Run: headless pygame with SDL's dummy video driver; simulated clock (each Clock.tick advances the game by its frame time, no real sleeping); random seed 0; keys injected as events and as key.get_pressed() state; no mouse input; restart key R tapped at the start of phases 3 and 4.
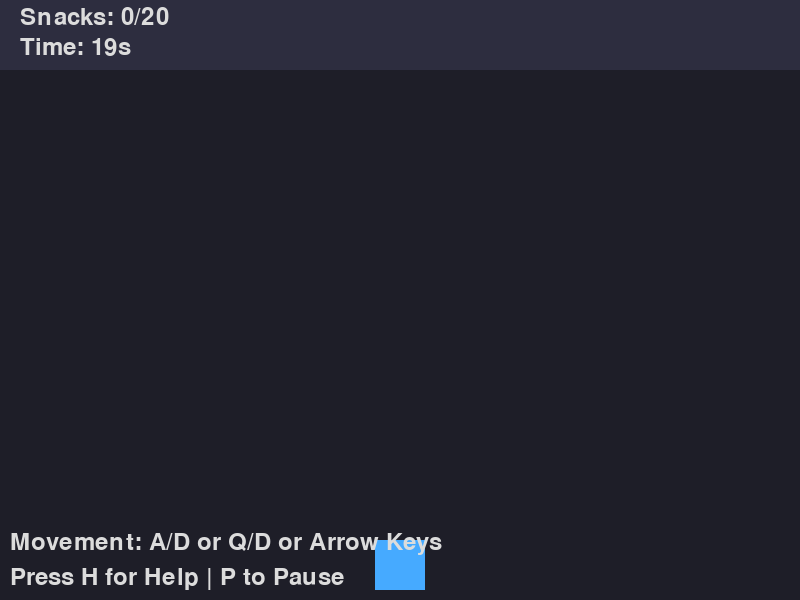
Frame 1 of 4 · flips 1–60 · no input
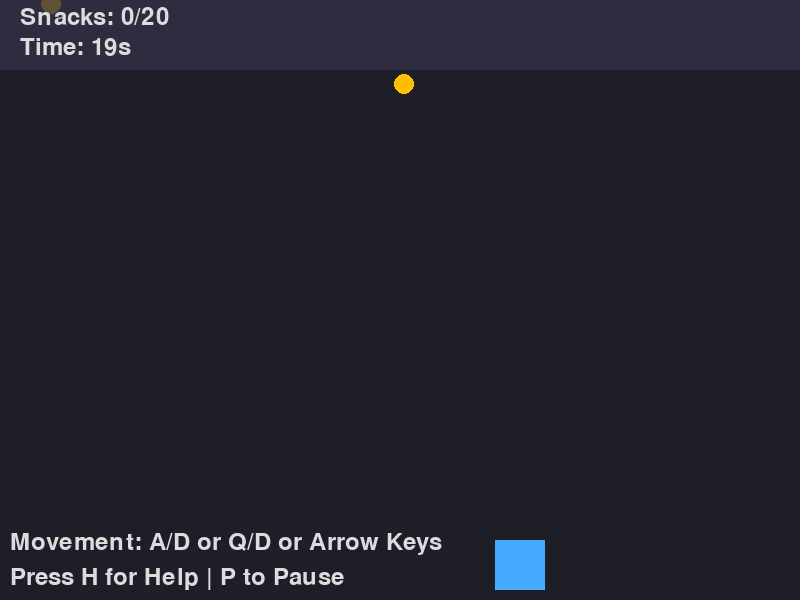
Frame 2 of 4 · flips 61–180 · tapped SPACE, RETURN · held RIGHT (→), D
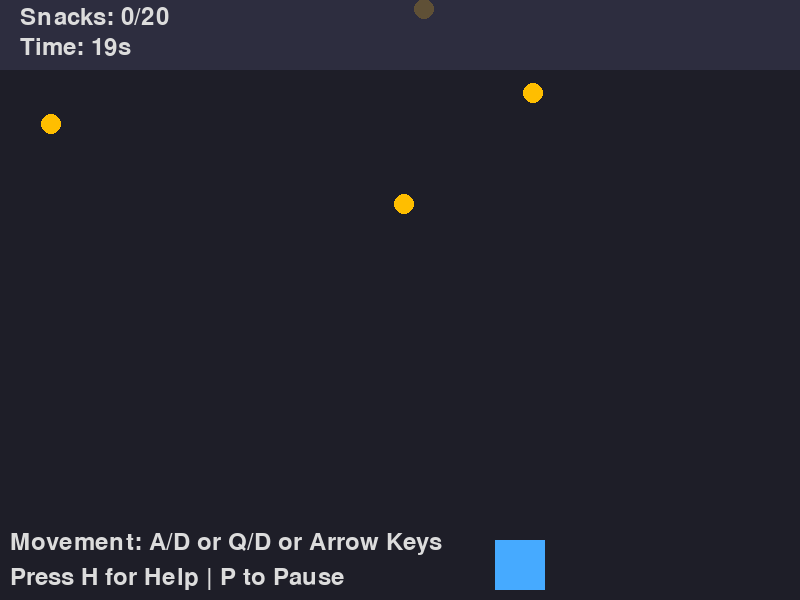
Frame 3 of 4 · flips 181–300 · tapped R · held DOWN (↓), S
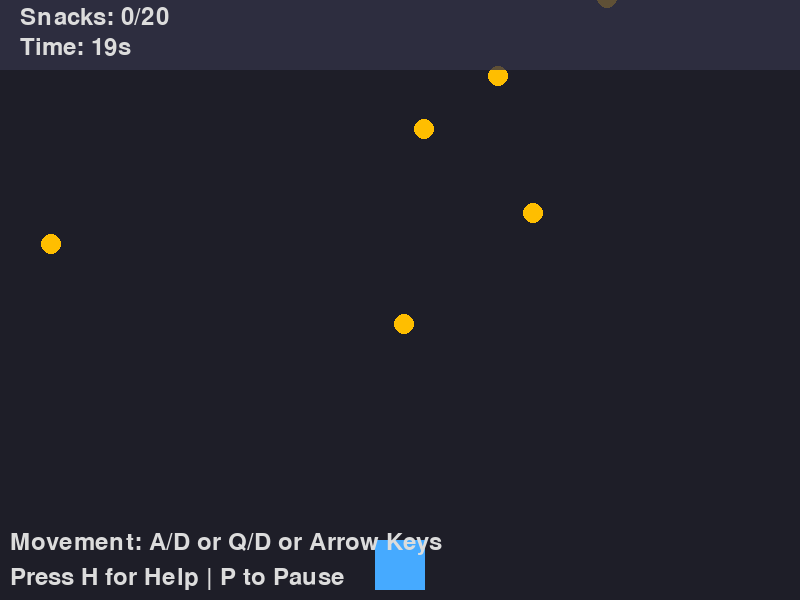
Frame 4 of 4 · flips 301–420 · tapped R · held LEFT (←), A, UP (↑), W

The pygame program that drew these frames:

import pygame
import sys
import random
import time

# Initialize Pygame
pygame.init()

# --- Constants ---
# Screen
SCREEN_WIDTH = 800
SCREEN_HEIGHT = 600
SCREEN = pygame.display.set_mode((SCREEN_WIDTH, SCREEN_HEIGHT)) # Should be defined after pygame.init()
pygame.display.set_caption("Marathon Snack Collector")

# Colors
BACKGROUND_COLOR = (30, 30, 40)    # Dark bluish-gray
PLAYER_COLOR = (70, 170, 255)      # Sky blue
SNACK_COLOR = (255, 190, 0)        # Amber/Orange
TEXT_COLOR = (220, 220, 220)       # Light gray / Off-white
HUD_BACKGROUND_COLOR = (50, 50, 70, 200) # Semi-transparent darker gray for HUD (alpha for Surface)
FINISH_LINE_COLOR = (255, 60, 60)      # Bright red for finish line
WIN_TEXT_COLOR = (100, 255, 100)     # Bright green for win messages
LOSE_TEXT_COLOR = (255, 80, 80)      # Bright red for lose messages
HELP_TITLE_COLOR = (180, 180, 255)   # Light blue for help title
HELP_INFO_COLOR = TEXT_COLOR         # Standard text color for help info lines
OVERLAY_COLOR_DARK = (0, 0, 0, 180)  # Semi-transparent black for full-screen message backgrounds

# Player
PLAYER_WIDTH = 50
PLAYER_HEIGHT = 50
PLAYER_INITIAL_X = SCREEN_WIDTH // 2 - PLAYER_WIDTH // 2
PLAYER_INITIAL_Y = SCREEN_HEIGHT - PLAYER_HEIGHT - 10
PLAYER_SPEED = 1 # Reduced player speed for slower game flow

# Snack
SNACK_SIZE = 20
SNACK_SPAWN_INTERVAL = 60  # frames

# Game Mechanics
TIMER_DURATION = 20  # seconds
FINISH_LINE_SPEED_FACTOR = 0.0001 # Small addition to make finish line slightly faster than snacks if needed
TARGET_SCORE = 20

# Fonts
FONT_SIZE_NORMAL = 36
FONT_SIZE_LARGE = 72
font = pygame.font.Font(None, FONT_SIZE_NORMAL)
large_font = pygame.font.Font(None, FONT_SIZE_LARGE)

# Game States
STATE_PLAYING = "playing"
STATE_GAME_OVER = "game_over"
STATE_HELP = "help"
STATE_PAUSED = "paused"

# --- Game Variables (will be initialized/reset in a function) ---
player_x = 0
player_y = 0
snacks = []
score = 0
start_time = 0
game_over = False
finish_line_active = False
finish_line_y = 0
game_outcome_text = ""
game_outcome_details = ""
game_outcome_color = TEXT_COLOR
frame_count = 0
current_game_state = STATE_PLAYING # Initial state

# Helper function to display text
def draw_text(text, font, color, surface, x, y, center=False):
    text_surface = font.render(text, True, color)
    text_rect = text_surface.get_rect()
    if center:
        text_rect.center = (x, y)
    else:
        text_rect.topleft = (x, y)
    surface.blit(text_surface, text_rect)

def reset_game():
    global player_x, player_y, snacks, score, start_time, game_over
    global finish_line_active, finish_line_y, frame_count
    global game_outcome_text, game_outcome_details, game_outcome_color, current_game_state

    player_x = PLAYER_INITIAL_X
    player_y = PLAYER_INITIAL_Y
    snacks = []
    score = 0
    start_time = time.time()
    game_over = False # This variable is still useful for internal logic before switching state
    finish_line_active = False
    finish_line_y = 0
    frame_count = 0
    game_outcome_text = ""
    game_outcome_details = ""
    game_outcome_color = TEXT_COLOR
    current_game_state = STATE_PLAYING

reset_game() # Initialize game variables for the first run

# Game loop
running = True

while running:
    # Event handling needs to be at the top of the loop
    for event in pygame.event.get():
        if event.type == pygame.QUIT:
            running = False
        if event.type == pygame.KEYDOWN:
            if event.key == pygame.K_h:
                if current_game_state == STATE_HELP:
                    current_game_state = STATE_PLAYING # Or previous state if we store it
                elif current_game_state == STATE_PLAYING or current_game_state == STATE_PAUSED:
                    current_game_state = STATE_HELP

            if event.key == pygame.K_p:
                if current_game_state == STATE_PLAYING:
                    current_game_state = STATE_PAUSED
                elif current_game_state == STATE_PAUSED:
                    current_game_state = STATE_PLAYING

            if current_game_state == STATE_GAME_OVER:
                if event.key == pygame.K_r:
                    reset_game()
                if event.key == pygame.K_q:
                    running = False
            elif current_game_state == STATE_HELP: # Allow quitting from help screen
                 if event.key == pygame.K_q:
                    running = False

    # --- Game State Logic & Drawing ---

    if current_game_state == STATE_HELP:
        SCREEN.fill(BACKGROUND_COLOR)
        overlay = pygame.Surface((SCREEN_WIDTH, SCREEN_HEIGHT), pygame.SRCALPHA)
        overlay.fill(OVERLAY_COLOR_DARK)
        SCREEN.blit(overlay, (0, 0))

        draw_text("Help Menu", large_font, HELP_TITLE_COLOR, SCREEN, SCREEN_WIDTH // 2, SCREEN_HEIGHT // 3, center=True)

        help_lines_content = [
            f"Collect at least {TARGET_SCORE} snacks to win.",
            "Reach the finish line after it appears (timer ends).",
            "Movement: A/D or Q/D or Arrow Keys.",
            "Press P to Pause/Resume game.",
            "Press H to close this help menu.",
            "Press Q to Quit at any time from Help or Game Over."
        ]
        line_y_start = SCREEN_HEIGHT // 2 - 40
        for i, line in enumerate(help_lines_content):
            draw_text(line, font, HELP_INFO_COLOR, SCREEN, SCREEN_WIDTH // 2, line_y_start + i * 40, center=True)

    elif current_game_state == STATE_PAUSED:
        SCREEN.fill(BACKGROUND_COLOR) # Or draw the game state underneath and overlay
        overlay = pygame.Surface((SCREEN_WIDTH, SCREEN_HEIGHT), pygame.SRCALPHA)
        overlay.fill(OVERLAY_COLOR_DARK)
        SCREEN.blit(overlay, (0,0))
        draw_text("PAUSED", large_font, TEXT_COLOR, SCREEN, SCREEN_WIDTH // 2, SCREEN_HEIGHT // 2 - 30, center=True)
        draw_text("Press P to Resume", font, TEXT_COLOR, SCREEN, SCREEN_WIDTH // 2, SCREEN_HEIGHT // 2 + 30, center=True)

    elif current_game_state == STATE_PLAYING:
        # --- Game Logic (only if playing) ---
        keys = pygame.key.get_pressed()
        if keys[pygame.K_a] or keys[pygame.K_LEFT] or keys[pygame.K_q]: # Q for AZERTY left
            player_x -= PLAYER_SPEED
        if keys[pygame.K_d] or keys[pygame.K_RIGHT]:
            player_x += PLAYER_SPEED

        player_x = max(0, min(player_x, SCREEN_WIDTH - PLAYER_WIDTH)) # Keep player on screen

        frame_count += 1
        if frame_count % SNACK_SPAWN_INTERVAL == 0:
            snack_x = random.randint(0, SCREEN_WIDTH - SNACK_SIZE)
            snack_y = random.randint(-100, -20)
            snacks.append(pygame.Rect(snack_x, snack_y, SNACK_SIZE, SNACK_SIZE))

        player_rect = pygame.Rect(player_x, player_y, PLAYER_WIDTH, PLAYER_HEIGHT)
        for snack in snacks[:]:
            snack.y += PLAYER_SPEED + FINISH_LINE_SPEED_FACTOR # Snacks move slightly faster than player's base speed
            if player_rect.colliderect(snack):
                snacks.remove(snack)
                if score < TARGET_SCORE:
                    score += 1
            elif snack.y > SCREEN_HEIGHT:
                snacks.remove(snack)

        elapsed_time = time.time() - start_time
        remaining_time = max(0, TIMER_DURATION - elapsed_time)

        if remaining_time <= 0 and not finish_line_active:
            finish_line_active = True
            finish_line_y = 0 # Start finish line from the top

        # --- Drawing (only if playing) ---
        SCREEN.fill(BACKGROUND_COLOR)
        pygame.draw.rect(SCREEN, PLAYER_COLOR, player_rect)
        for snack in snacks:
            pygame.draw.ellipse(SCREEN, SNACK_COLOR, snack)

        hud_height = 70
        hud_surface = pygame.Surface((SCREEN_WIDTH, hud_height), pygame.SRCALPHA)
        hud_surface.fill(HUD_BACKGROUND_COLOR)
        SCREEN.blit(hud_surface, (0, 0))

        draw_text(f"Snacks: {score}/{TARGET_SCORE}", font, TEXT_COLOR, SCREEN, 20, 5)
        draw_text(f"Time: {int(remaining_time)}s", font, TEXT_COLOR, SCREEN, 20, 35)

        instructions_y_start = SCREEN_HEIGHT - 70
        draw_text("Movement: A/D or Q/D or Arrow Keys", font, TEXT_COLOR, SCREEN, 10, instructions_y_start)
        draw_text("Press H for Help | P to Pause", font, TEXT_COLOR, SCREEN, 10, instructions_y_start + 35)

        if finish_line_active:
            finish_line_y += PLAYER_SPEED + FINISH_LINE_SPEED_FACTOR
            pygame.draw.line(SCREEN, FINISH_LINE_COLOR, (0, finish_line_y), (SCREEN_WIDTH, finish_line_y), 7)

            if player_y <= finish_line_y and not game_over: # Player crosses
                if score >= TARGET_SCORE:
                    game_outcome_text = "YOU WIN!"
                    game_outcome_details = f"You collected {score} snacks!"
                    game_outcome_color = WIN_TEXT_COLOR
                else:
                    game_outcome_text = "GAME OVER!"
                    game_outcome_details = "Not enough snacks!"
                    game_outcome_color = LOSE_TEXT_COLOR
                game_over = True
                current_game_state = STATE_GAME_OVER
            elif finish_line_y > SCREEN_HEIGHT and not game_over: # Finish line scrolled off screen
                game_outcome_text = "GAME OVER!"
                game_outcome_details = "The finish line passed you!"
                game_outcome_color = LOSE_TEXT_COLOR
                game_over = True
                current_game_state = STATE_GAME_OVER

    elif current_game_state == STATE_GAME_OVER:
        SCREEN.fill(BACKGROUND_COLOR)
        overlay = pygame.Surface((SCREEN_WIDTH, SCREEN_HEIGHT), pygame.SRCALPHA)
        overlay.fill(OVERLAY_COLOR_DARK)
        SCREEN.blit(overlay, (0,0))

        if game_outcome_text:
            draw_text(game_outcome_text, large_font, game_outcome_color, SCREEN, SCREEN_WIDTH // 2, SCREEN_HEIGHT // 2 - 60, center=True)
        if game_outcome_details:
            draw_text(game_outcome_details, font, game_outcome_color, SCREEN, SCREEN_WIDTH // 2, SCREEN_HEIGHT // 2, center=True)

        draw_text("Press R to Restart or Q to Quit", font, TEXT_COLOR, SCREEN, SCREEN_WIDTH // 2, SCREEN_HEIGHT // 2 + 70, center=True)

    pygame.display.flip() # Update the full display

pygame.quit()
sys.exit()
running = False

if help_visible:
    SCREEN.fill(BLACK) # Clear screen for help menu
    draw_text("Help:", large_font, WHITE, SCREEN_WIDTH // 2 - 50, SCREEN_HEIGHT // 2 - 100)
    draw_text("Collect at least 20 snacks.", font, WHITE, SCREEN_WIDTH // 2 - 150, SCREEN_HEIGHT // 2 - 20)
if help_visible:
    SCREEN.fill(BACKGROUND_COLOR) # Fill with main background
    # Draw semi-transparent overlay
    overlay = pygame.Surface((SCREEN_WIDTH, SCREEN_HEIGHT), pygame.SRCALPHA)
    overlay.fill(OVERLAY_COLOR_DARK)
    SCREEN.blit(overlay, (0, 0))
    title_text = "Help Menu"
    title_surf = large_font.render(title_text, True, HELP_TITLE_COLOR)
    title_rect = title_surf.get_rect(center=(SCREEN_WIDTH // 2, SCREEN_HEIGHT // 3))
    SCREEN.blit(title_surf, title_rect)
    help_lines = [
    ("Collect at least 20 snacks to win.", SCREEN_HEIGHT // 2 - 20),
    ("Reach the finish line after it appears (timer ends).", SCREEN_HEIGHT // 2 + 20),
    ("Movement: A/D or Q/D or Arrow Keys.", SCREEN_HEIGHT // 2 + 60),
    ("Press H to close this help menu.", SCREEN_HEIGHT // 2 + 120)
    ]
    for line, y_pos in help_lines:
        line_surf = font.render(line, True, HELP_INFO_COLOR)
        line_rect = line_surf.get_rect(center=(SCREEN_WIDTH // 2, y_pos))
        SCREEN.blit(line_surf, line_rect)
        pygame.display.flip()
        continue # Skip game logic if help is visible

if not game_over:
    keys = pygame.key.get_pressed()
    
    # Player movement is now only sideways. The illusion of moving forward
    # is created by moving the snacks downwards faster.
    # Handle left movement (QWERTY A, AZERTY Q, or Arrow Left)
    if keys[pygame.K_a] or keys[pygame.K_LEFT] or keys[pygame.K_q]:
        player_x -= player_speed
        # Handle right movement (QWERTY D, AZERTY D, or Arrow Right)
        if keys[pygame.K_d] or keys[pygame.K_RIGHT]:
            player_x += player_speed

        # Keep player on screen
        if player_x < 0: player_x = 0
        if player_x > SCREEN_WIDTH - player_width: player_x = SCREEN_WIDTH - player_width

        # Snack spawning
        frame_count += 1
        if frame_count % snack_spawn_interval == 0:
            snack_x = random.randint(0, SCREEN_WIDTH - snack_size)
            snack_y = random.randint(-100, -20) # Spawn above screen
            snacks.append(pygame.Rect(snack_x, snack_y, snack_size, snack_size))

        # Move snacks and check for collision
        player_rect = pygame.Rect(player_x, player_y, player_width, player_height)
        for snack in snacks[:]:
            snack.y += player_speed + 0.0001 # Further slow down snack movement
            if player_rect.colliderect(snack):
                snacks.remove(snack)
                if score < 20: # Only increase score if less than 20
                    score += 1
            if snack.y > SCREEN_HEIGHT: # Remove snacks that go off screen
                snacks.remove(snack)

        # Timer logic
        elapsed_time = time.time() - start_time
        remaining_time = max(0, timer_duration - elapsed_time)

        if remaining_time <= 0 and not finish_line_active:
            finish_line_active = True
            finish_line_y = 0 # Start finish

        # Clear screen
        SCREEN.fill(BACKGROUND_COLOR)

        # Draw player
        pygame.draw.rect(SCREEN, PLAYER_COLOR, player_rect)

        # Draw snacks
        for snack in snacks:
            pygame.draw.ellipse(SCREEN, SNACK_COLOR, snack) # Draw snacks as ellipses

        # HUD for Score and Timer
        hud_height = 70
        hud_surface = pygame.Surface((SCREEN_WIDTH, hud_height), pygame.SRCALPHA)
        hud_surface.fill(HUD_BACKGROUND_COLOR)
        SCREEN.blit(hud_surface, (0, 0))

        draw_text(f"Snacks: {score}/20", font, TEXT_COLOR, 20, 5)
        draw_text(f"Time: {int(remaining_time)}s", font, TEXT_COLOR, 20, 35)

        # Movement instructions and help prompt at the bottom
        instructions_y_start = SCREEN_HEIGHT - 70
        draw_text("Movement: A/D or Q/D or Arrow Keys", font, TEXT_COLOR, 10, instructions_y_start)
        draw_text("Press H for Help", font, TEXT_COLOR, 10, instructions_y_start + 35)

        # Finish line logic
        if finish_line_active:
            # Move finish line towards the bottom of the screen, similar to snacks
            finish_line_y += player_speed + 0.0001 # Use the same speed as snacks for consistent movement
            pygame.draw.line(SCREEN, FINISH_LINE_COLOR, (0, finish_line_y), (SCREEN_WIDTH, finish_line_y), 7) # Thicker line
            
            # Player crosses finish line (or passes it)
            if player_y <= finish_line_y:
                if score >= 20:
                    game_outcome_text = "YOU WIN!"
                    game_outcome_details = f"You collected {score} snacks!"
                    game_outcome_color = WIN_TEXT_COLOR
                else:
                    game_outcome_text = "GAME OVER!"
                    game_outcome_details = "Not enough snacks!"
                    game_outcome_color = LOSE_TEXT_COLOR
                game_over = True
        
        # Game over if timer runs out AND not enough snacks AND player hasn't crossed finish line
        #if remaining_time <= 0 and not game_over and score < 20 and player_y > finish_line_y:
        #    draw_text("TIME'S UP! GAME OVER!", large_font, RED, SCREEN_WIDTH // 2 - 250, SCREEN_HEIGHT // 2)
        #    game_over = True
    else: # Game is over
        SCREEN.fill(BACKGROUND_COLOR) # Clear with background

        # Draw semi-transparent overlay
        overlay = pygame.Surface((SCREEN_WIDTH, SCREEN_HEIGHT), pygame.SRCALPHA)
        overlay.fill(OVERLAY_COLOR_DARK)
        SCREEN.blit(overlay, (0,0))

        # Draw the final game outcome message
        if game_outcome_text:
            outcome_surf = large_font.render(game_outcome_text, True, game_outcome_color)
            outcome_rect = outcome_surf.get_rect(center=(SCREEN_WIDTH // 2, SCREEN_HEIGHT // 2 - 60))
            SCREEN.blit(outcome_surf, outcome_rect)

            if game_outcome_details:
                details_surf = font.render(game_outcome_details, True, game_outcome_color) # Can use TEXT_COLOR for details if preferred
                details_rect = details_surf.get_rect(center=(SCREEN_WIDTH // 2, SCREEN_HEIGHT // 2))
                SCREEN.blit(details_surf, details_rect)

        # Draw Restart/Quit prompt
        restart_prompt_text = "Press R to Restart or Q to Quit"
        prompt_surf = font.render(restart_prompt_text, True, TEXT_COLOR)
        prompt_rect = prompt_surf.get_rect(center=(SCREEN_WIDTH // 2, SCREEN_HEIGHT // 2 + 70))
        SCREEN.blit(prompt_surf, prompt_rect)

    pygame.display.flip()

pygame.quit()
sys.exit()
